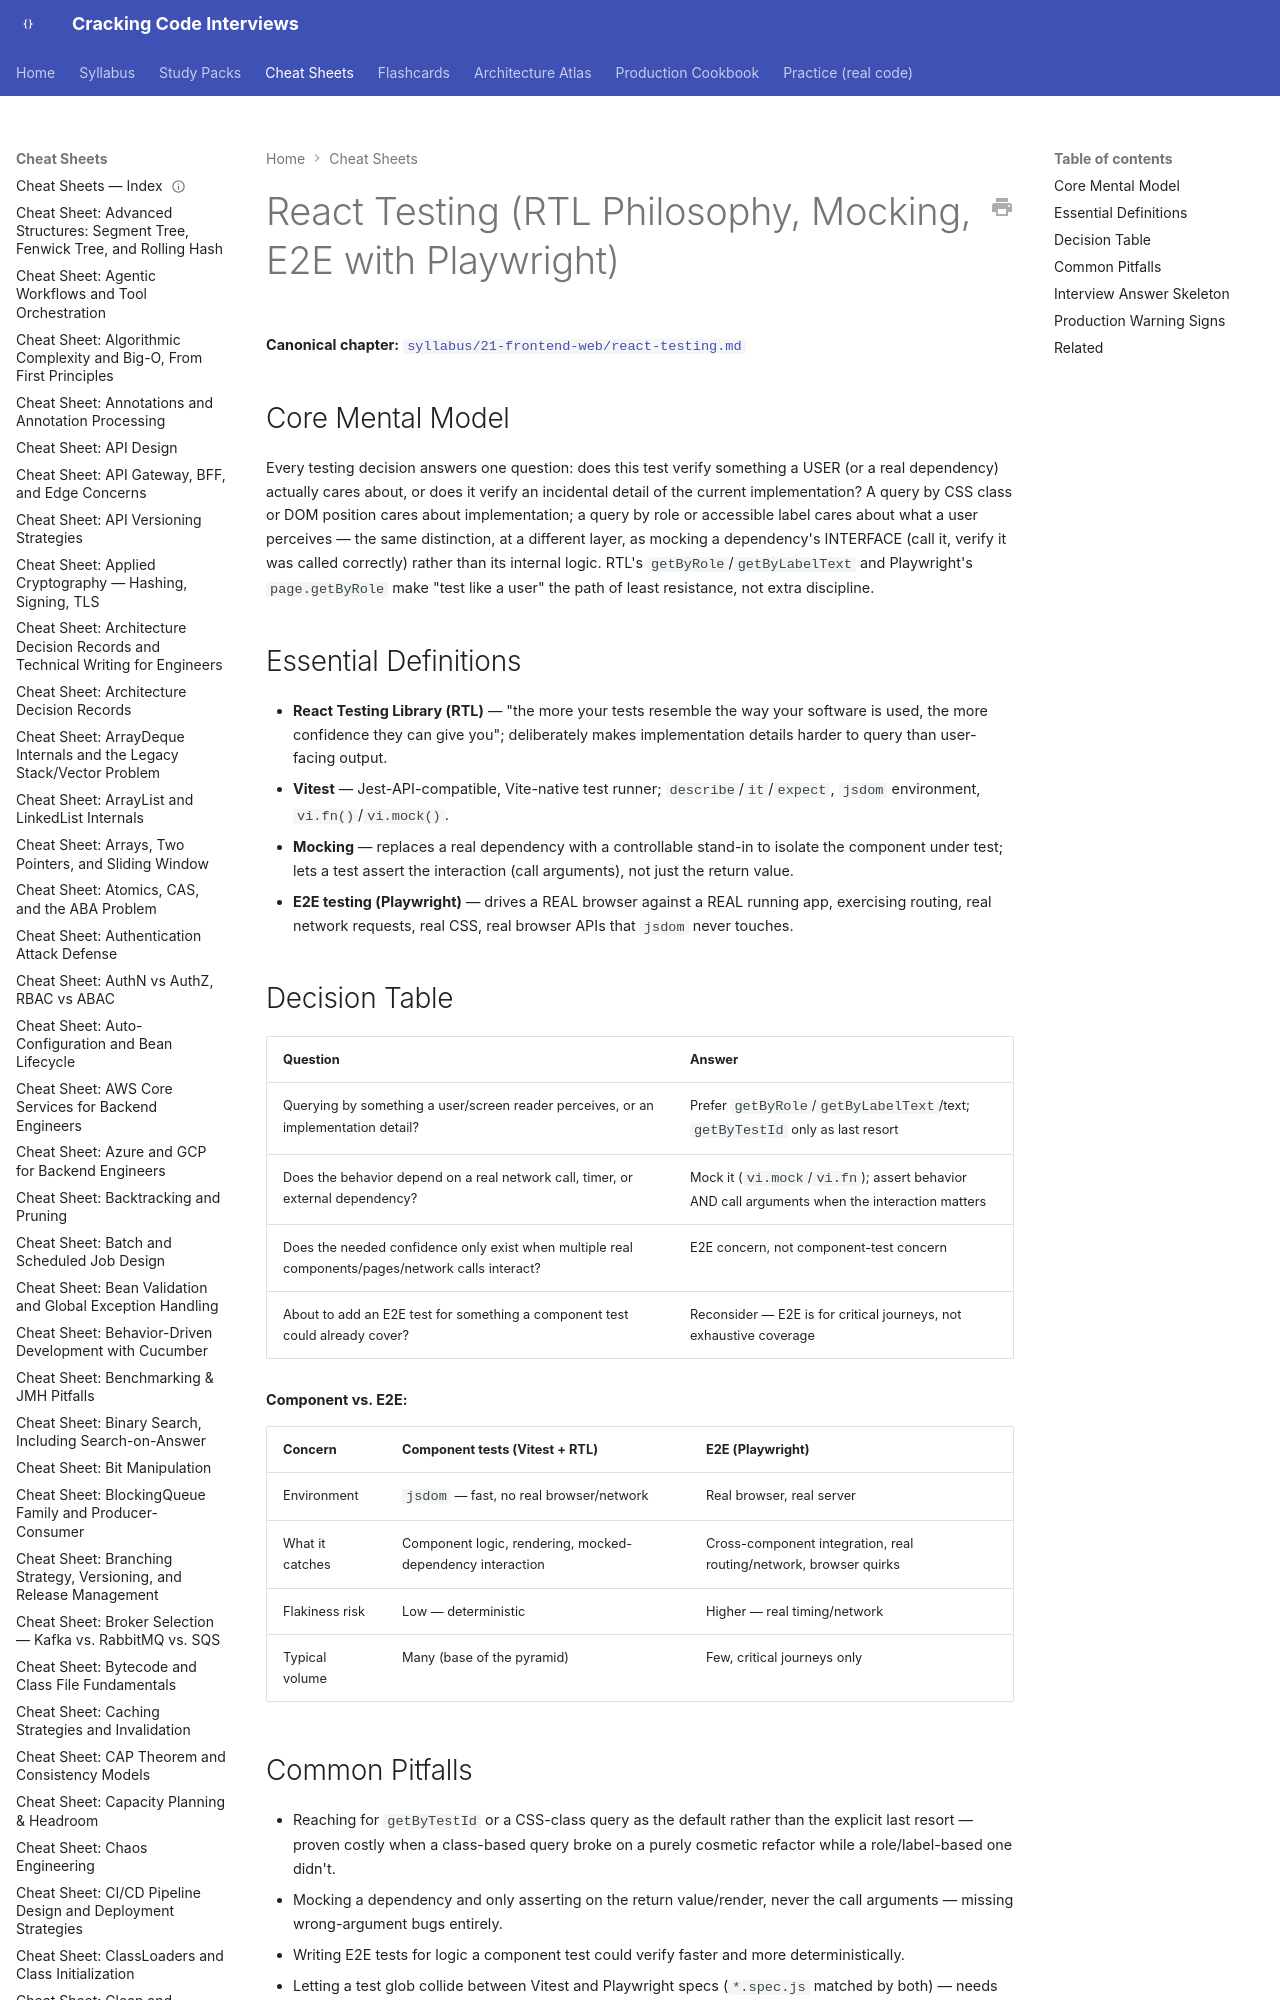

repository: JuanMelendres/cracking-code-interviews · page: cheat-sheets/react-testing/index.html · generator: mkdocs

---
title: "Cheat Sheet: React Testing (RTL Philosophy, Mocking, E2E with Playwright)"
slug: react-testing
document_type: cheat-sheet
domain: frontend
topic_id: F-118
tier: Advanced
canonical: ../syllabus/21-frontend-web/react-testing.md
last_updated: 2026-09-03
---

# React Testing (RTL Philosophy, Mocking, E2E with Playwright)

**Canonical chapter:** [`syllabus/21-frontend-web/react-testing.md`](../syllabus/21-frontend-web/react-testing.md)
